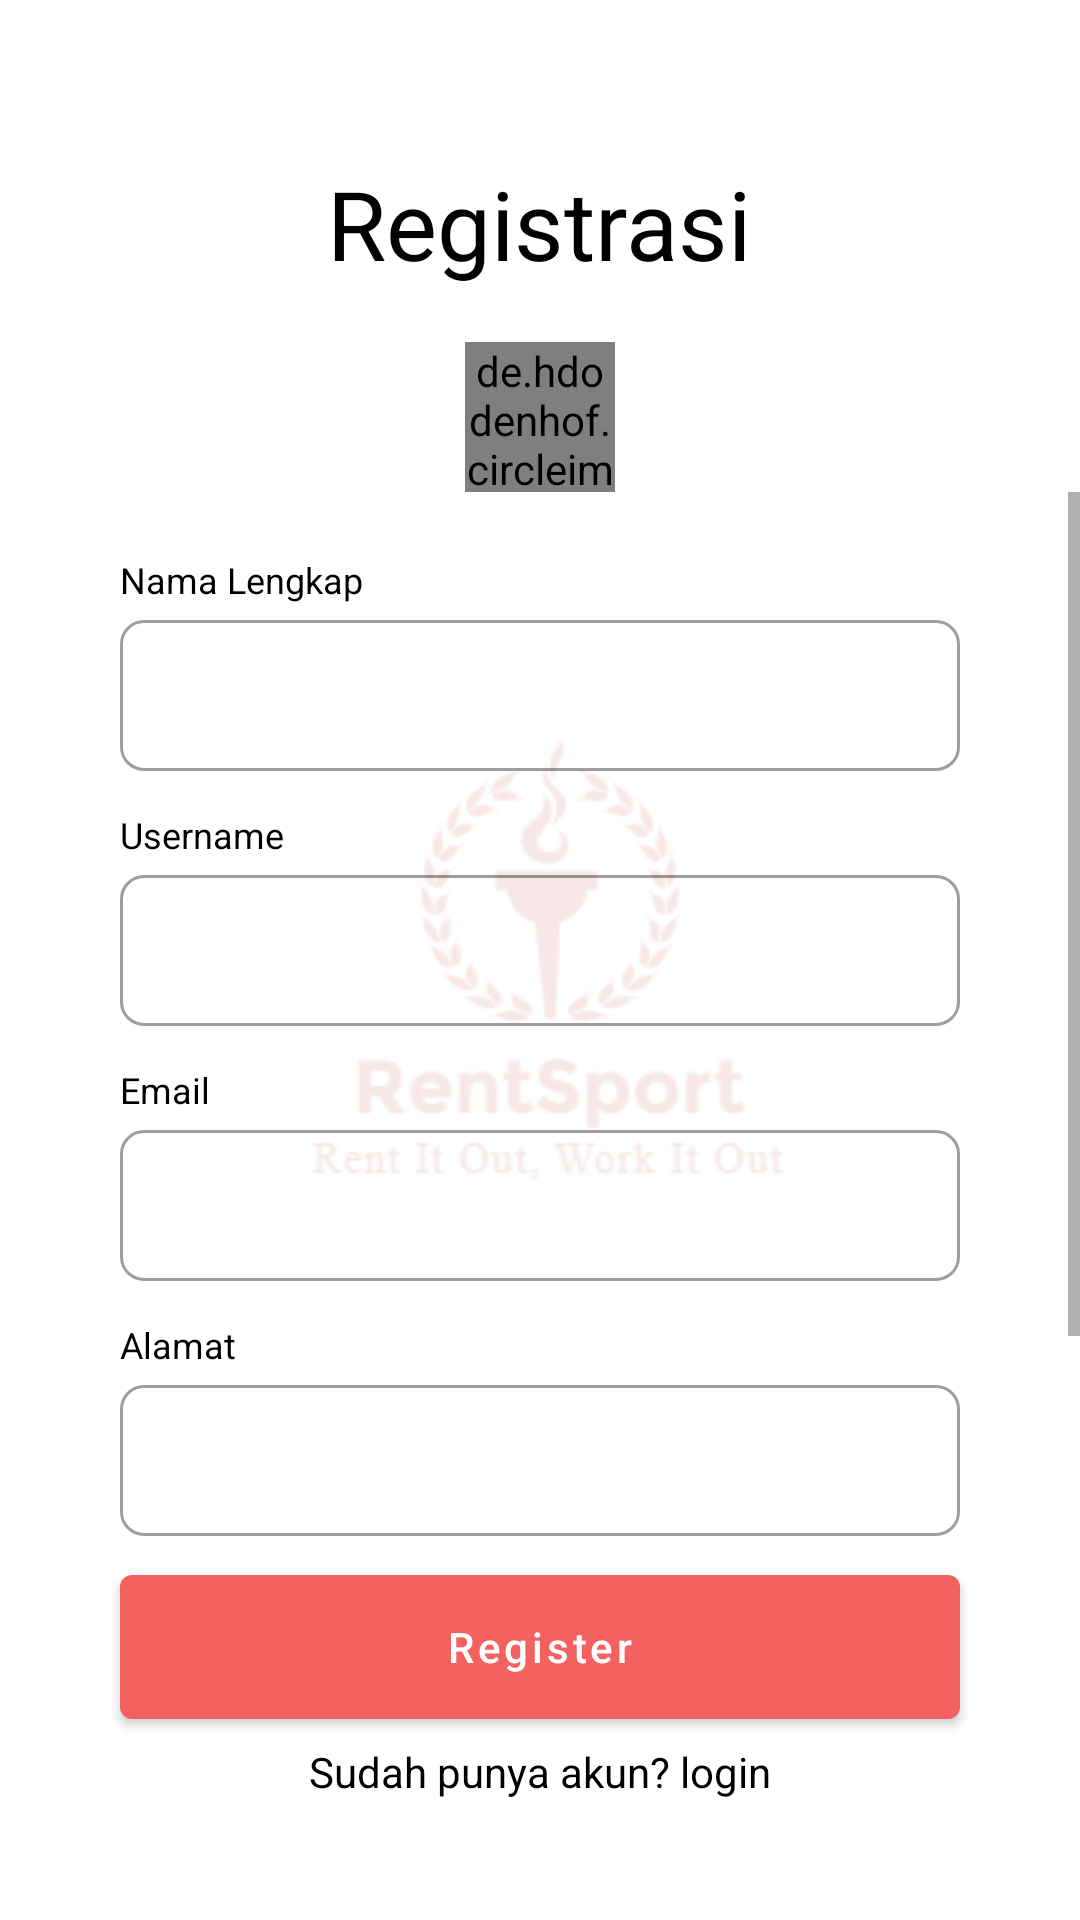

Produce the Android XML layout that renders to this screen, including the resource entries it uses.
<!-- AndroidManifest.xml: application theme Theme.RentSport -->
<!-- res/layout/activity_register.xml -->
<?xml version="1.0" encoding="utf-8"?>
<RelativeLayout xmlns:android="http://schemas.android.com/apk/res/android"
    xmlns:app="http://schemas.android.com/apk/res-auto"
    xmlns:tools="http://schemas.android.com/tools"
    android:layout_width="match_parent"
    android:layout_height="match_parent"
    android:orientation="vertical"
    tools:context=".ui.login.RegisterActivity">
    
    <ImageView
        android:layout_width="182dp"
        android:layout_height="160dp"
        android:layout_centerInParent="true"
        android:alpha="0.15"
        android:src="@drawable/img_login"/>

    <RelativeLayout
        android:id="@+id/top_bar"
        android:layout_width="match_parent"
        android:layout_height="wrap_content"
        android:layout_marginStart="14dp"
        android:layout_marginTop="13dp"
        android:layout_marginEnd="14dp">

        <com.google.android.material.card.MaterialCardView
            android:id="@+id/btn_back"
            android:layout_width="wrap_content"
            android:layout_height="wrap_content"
            app:cardElevation="0dp">

            <ImageView
                android:layout_width="40dp"
                android:layout_height="40dp"
                android:src="@drawable/ic_back" />
        </com.google.android.material.card.MaterialCardView>


    </RelativeLayout>

    <TextView
        android:id="@+id/top_text"
        android:layout_below="@id/top_bar"
        android:layout_centerHorizontal="true"
        android:layout_width="wrap_content"
        android:layout_height="wrap_content"
        android:layout_gravity="center"
        android:text="Registrasi"
        android:textSize="32sp" />

    <de.hdodenhof.circleimageview.CircleImageView
        android:id="@+id/civ_profile"
        android:layout_below="@id/top_text"
        android:layout_marginTop="18dp"
        app:civ_border_width="2dp"
        android:src="@drawable/img_profile_dummy"
        app:civ_border_color="@color/black"
        android:layout_centerHorizontal="true"
        android:layout_width="50dp"
        android:layout_height="50dp" />

    <ScrollView
        android:layout_width="match_parent"
        android:layout_below="@id/civ_profile"
        android:layout_above="@id/btn_register"
        android:layout_height="wrap_content">

        <LinearLayout
            android:layout_width="match_parent"
            android:layout_height="wrap_content"
            android:orientation="vertical"
            android:paddingStart="40dp"
            android:paddingTop="8dp"
            android:paddingEnd="40dp">

            <TextView
                android:layout_width="wrap_content"
                android:layout_height="wrap_content"
                android:text="Nama Lengkap"
                android:layout_marginTop="13dp"
                android:textSize="12sp" />

            <com.google.android.material.textfield.TextInputLayout
                style="@style/Widget.MaterialComponents.TextInputLayout.OutlinedBox"
                android:layout_width="match_parent"
                android:layout_height="wrap_content"
                app:boxCornerRadiusBottomEnd="8dp"
                app:boxCornerRadiusBottomStart="8dp"
                app:boxCornerRadiusTopEnd="8dp"
                app:boxCornerRadiusTopStart="8dp">

                <com.google.android.material.textfield.TextInputEditText
                    android:id="@+id/et_nama"
                    android:layout_width="match_parent"
                    android:layout_height="wrap_content"
                    android:textSize="12sp"
                    android:inputType="text"
                    />
            </com.google.android.material.textfield.TextInputLayout>

            <TextView
                android:layout_width="wrap_content"
                android:layout_height="wrap_content"
                android:text="Username"
                android:layout_marginTop="13dp"
                android:textSize="12sp" />

            <com.google.android.material.textfield.TextInputLayout
                style="@style/Widget.MaterialComponents.TextInputLayout.OutlinedBox"
                android:layout_width="match_parent"
                android:layout_height="wrap_content"
                app:boxCornerRadiusBottomEnd="8dp"
                app:boxCornerRadiusBottomStart="8dp"
                app:boxCornerRadiusTopEnd="8dp"
                app:boxCornerRadiusTopStart="8dp">

                <com.google.android.material.textfield.TextInputEditText
                    android:id="@+id/et_username"
                    android:layout_width="match_parent"
                    android:layout_height="wrap_content"
                    android:textSize="12sp"
                    android:inputType="text"
                    />
            </com.google.android.material.textfield.TextInputLayout>

            <TextView
                android:layout_width="wrap_content"
                android:layout_height="wrap_content"
                android:text="Email"
                android:layout_marginTop="13dp"
                android:textSize="12sp" />

            <com.google.android.material.textfield.TextInputLayout
                style="@style/Widget.MaterialComponents.TextInputLayout.OutlinedBox"
                android:layout_width="match_parent"
                android:layout_height="wrap_content"
                app:boxCornerRadiusBottomEnd="8dp"
                app:boxCornerRadiusBottomStart="8dp"
                app:boxCornerRadiusTopEnd="8dp"
                app:boxCornerRadiusTopStart="8dp">

                <com.google.android.material.textfield.TextInputEditText
                    android:id="@+id/et_email"
                    android:layout_width="match_parent"
                    android:layout_height="wrap_content"
                    android:inputType="textEmailAddress"
                    android:textSize="12sp"
                    />
            </com.google.android.material.textfield.TextInputLayout>

            <TextView
                android:layout_width="wrap_content"
                android:layout_height="wrap_content"
                android:text="Alamat"
                android:layout_marginTop="13dp"
                android:textSize="12sp" />

            <com.google.android.material.textfield.TextInputLayout
                style="@style/Widget.MaterialComponents.TextInputLayout.OutlinedBox"
                android:layout_width="match_parent"
                android:layout_height="wrap_content"
                app:boxCornerRadiusBottomEnd="8dp"
                app:boxCornerRadiusBottomStart="8dp"
                app:boxCornerRadiusTopEnd="8dp"
                app:boxCornerRadiusTopStart="8dp">

                <com.google.android.material.textfield.TextInputEditText
                    android:id="@+id/et_alamat"
                    android:layout_width="match_parent"
                    android:layout_height="wrap_content"
                    android:textSize="12sp"
                    />
            </com.google.android.material.textfield.TextInputLayout>

            <TextView
                android:layout_width="wrap_content"
                android:layout_height="wrap_content"
                android:text="Password"
                android:layout_marginTop="13dp"
                android:textSize="12sp" />

            <com.google.android.material.textfield.TextInputLayout
                style="@style/Widget.MaterialComponents.TextInputLayout.OutlinedBox"
                android:layout_width="match_parent"
                android:layout_height="wrap_content"
                app:boxCornerRadiusBottomEnd="8dp"
                app:boxCornerRadiusBottomStart="8dp"
                app:boxCornerRadiusTopEnd="8dp"
                app:passwordToggleEnabled="true"
                app:boxCornerRadiusTopStart="8dp">

                <com.google.android.material.textfield.TextInputEditText
                    android:id="@+id/et_password"
                    android:inputType="textPassword"
                    android:layout_width="match_parent"
                    android:layout_height="wrap_content"
                    android:textSize="12sp"
                    />
            </com.google.android.material.textfield.TextInputLayout>
        </LinearLayout>
    </ScrollView>


    <com.google.android.material.button.MaterialButton
        android:id="@+id/btn_register"
        android:layout_width="match_parent"
        android:layout_height="wrap_content"
        android:textAllCaps="false"
        android:layout_marginTop="12dp"
        android:layout_above="@id/btn_login"
        android:insetTop="0dp"
        android:layout_marginStart="40dp"
        android:layout_marginEnd="40dp"
        android:insetBottom="0dp"
        android:text="Register"/>

    <TextView
        android:id="@+id/btn_login"
        android:layout_width="wrap_content"
        android:layout_marginTop="8dp"
        android:layout_centerHorizontal="true"
        android:layout_marginBottom="40dp"
        android:layout_height="wrap_content"
        android:layout_alignParentBottom="true"
        android:text="Sudah punya akun? login"/>

</RelativeLayout>
<!-- resources referenced by this layout -->
<resources>
  <color name="black">#FF000000</color>
  <!-- drawable img_login: png bitmap (drawable, 8325 bytes) -->
  <!-- drawable img_profile_dummy: png bitmap (drawable, 6138 bytes) -->
  <style name="Theme.RentSport" parent="Theme.MaterialComponents.Light.NoActionBar">
          
          <item name="colorPrimary">@color/colorPrimary</item>
          <item name="colorPrimaryVariant">@color/colorPrimary</item>
          <item name="colorOnPrimary">@color/white</item>
          
          <item name="colorSecondary">@color/colorPrimary</item>
          <item name="colorSecondaryVariant">@color/colorPrimary</item>
          <item name="colorOnSecondary">@color/black</item>
          
          <item name="android:statusBarColor">?attr/colorPrimaryVariant</item>
          
          <item name="android:textColor">@color/black</item>
      </style>
  <color name="colorPrimary">#F36161</color>
  <color name="white">#FFFFFFFF</color>
</resources>
